9-way image classification set "FabricDefectDataset" from GitHub (ApurvArc/Textile-Defect-Detection); label vocabulary: broken stitch, defect free, hole, horizontal defect, lines, needle mark, pinched fabric, stain, vertical defect.

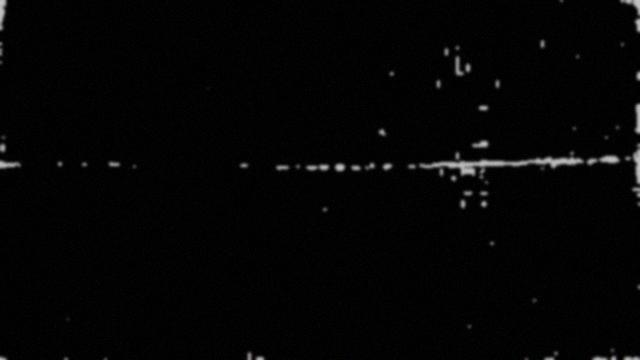
Label: horizontal defect

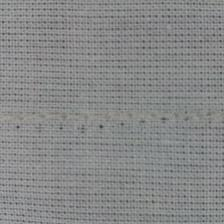
Label: needle mark

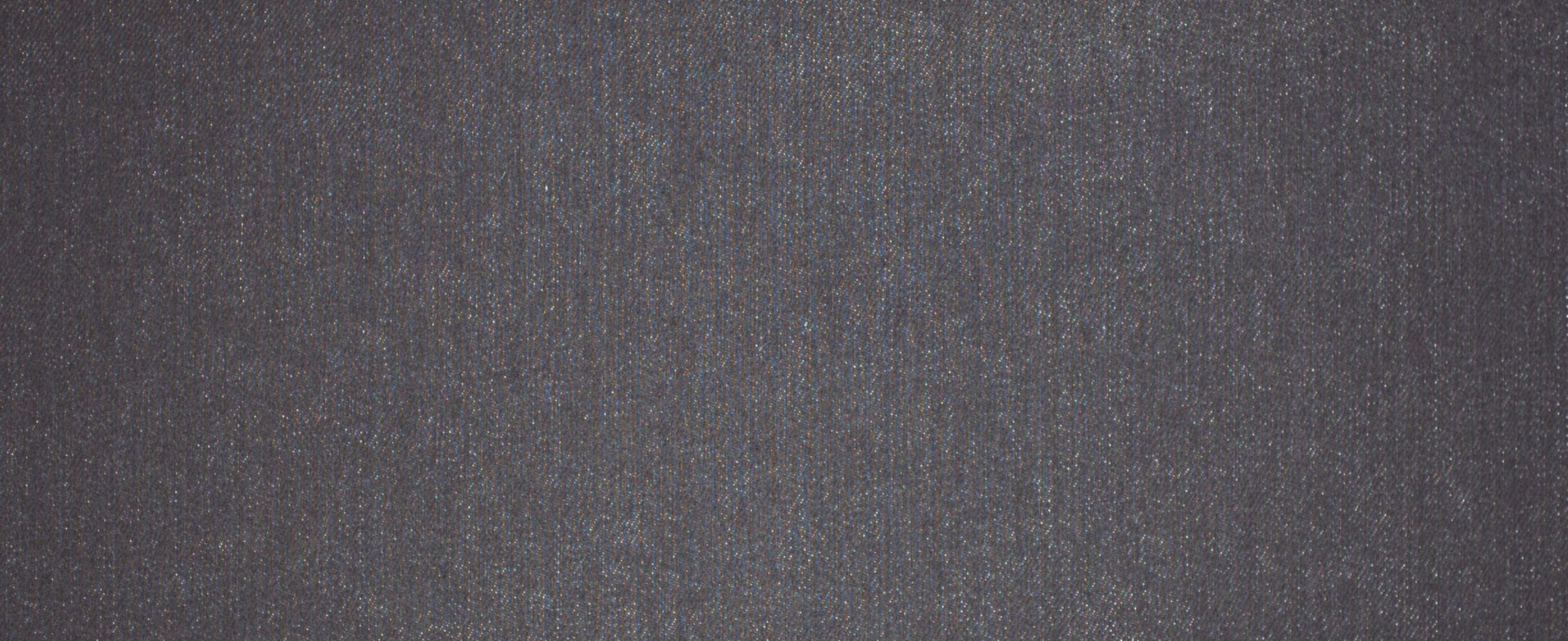
Label: defect free

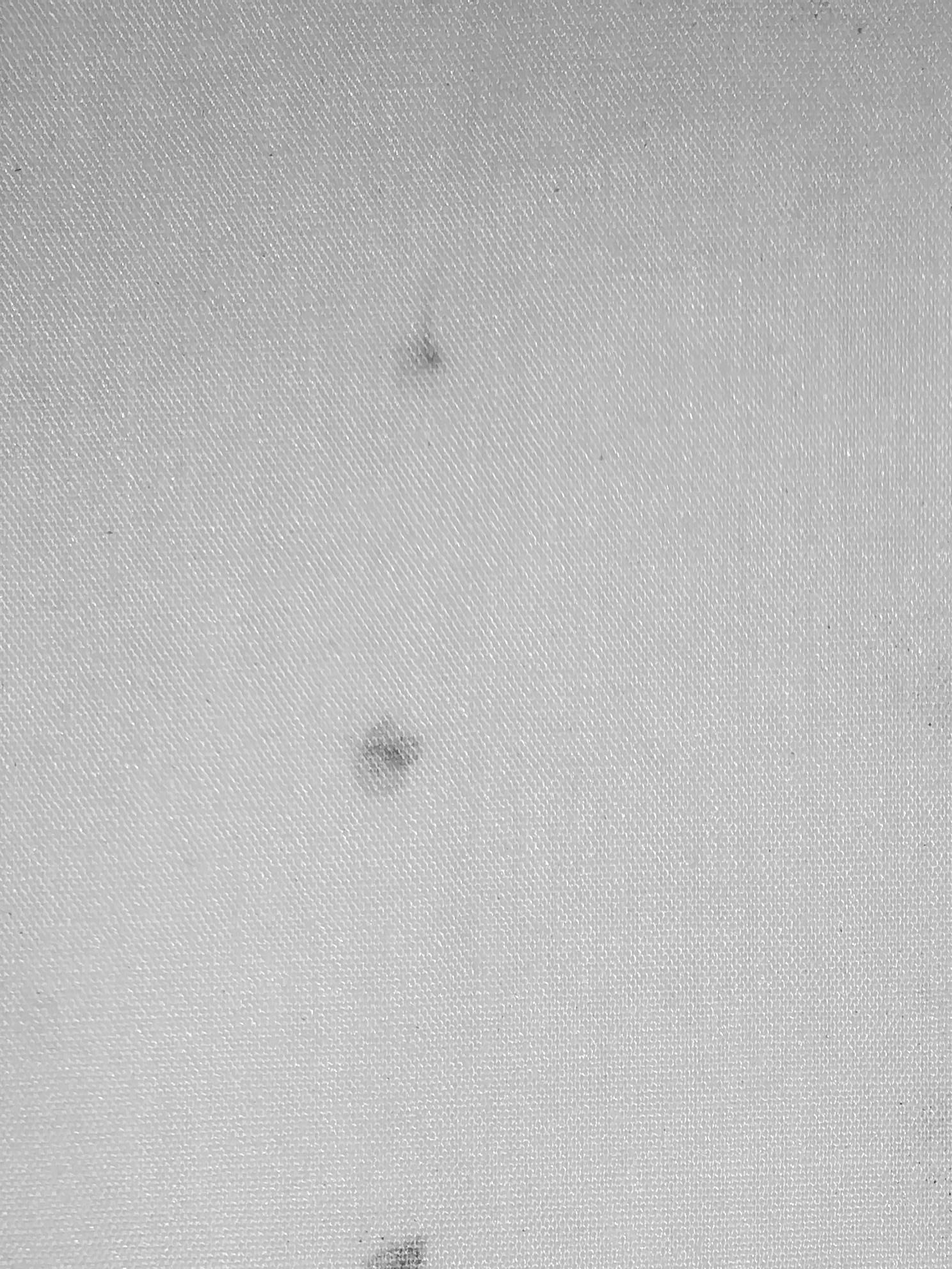
Label: stain

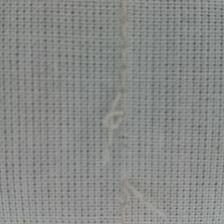
Label: broken stitch

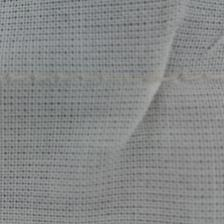
Label: pinched fabric
